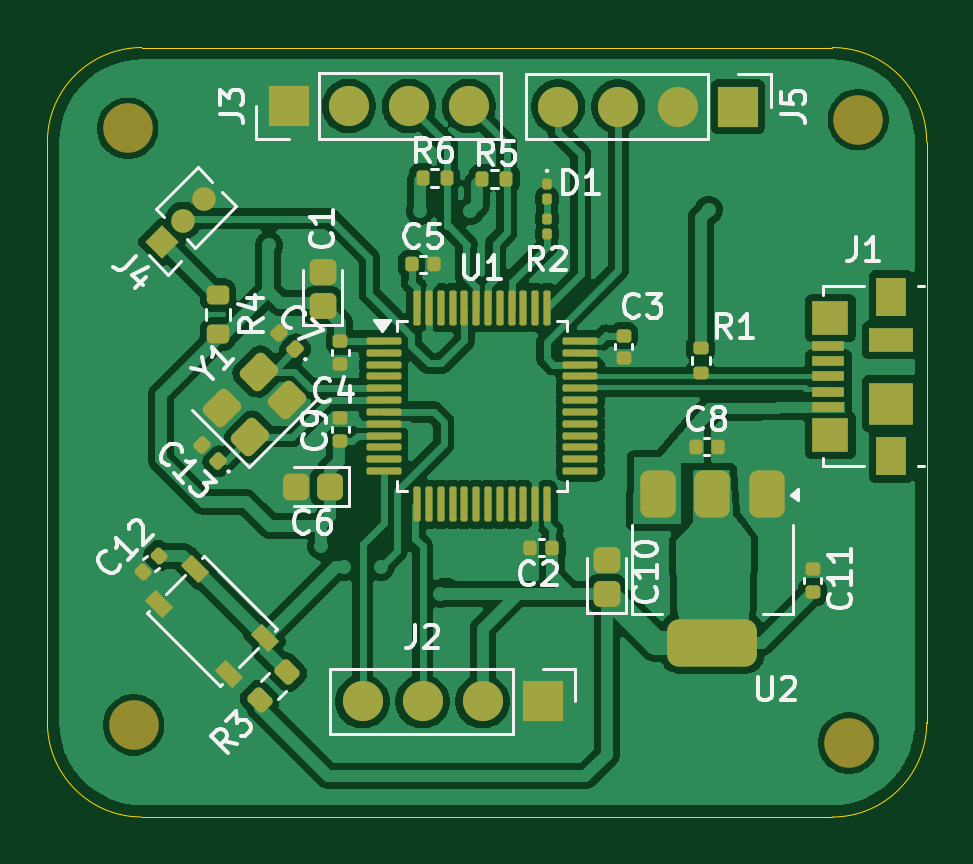
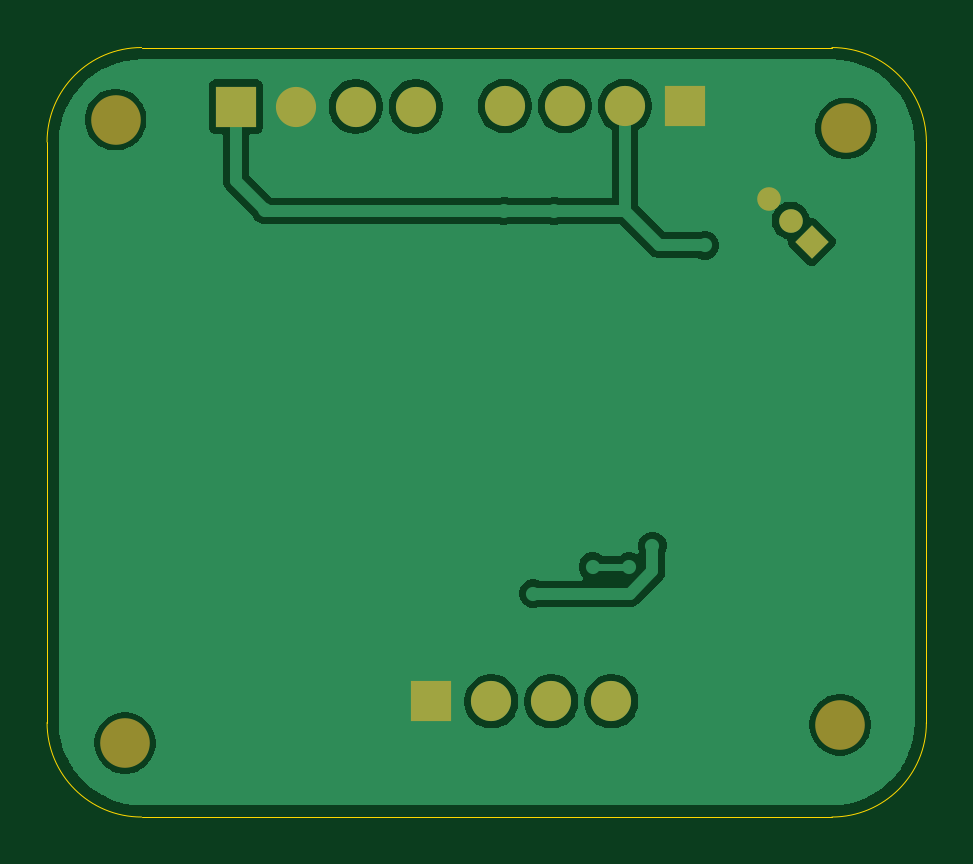
Circuit board: 11 layer files. Board 37.2 x 32.6 mm.
- bottom_copper: Kiicad_project-B_Cu.gbr (31934 bytes)
- bottom_mask: Kiicad_project-B_Mask.gbr (1537 bytes)
- paste: Kiicad_project-B_Paste.gbr (497 bytes)
- bottom_silk: Kiicad_project-B_Silkscreen.gbr (498 bytes)
- outline: Kiicad_project-Edge_Cuts.gbr (1013 bytes)
- top_copper: Kiicad_project-F_Cu.gbr (113115 bytes)
- top_mask: Kiicad_project-F_Mask.gbr (7480 bytes)
- paste: Kiicad_project-F_Paste.gbr (6693 bytes)
- top_silk: Kiicad_project-F_Silkscreen.gbr (37037 bytes)
- inner_copper: Kiicad_project-In1_Cu.gbr (31397 bytes)
- inner_copper: Kiicad_project-In2_Cu.gbr (31397 bytes)

=== bottom_copper: Kiicad_project-B_Cu.gbr (31934 bytes, source omitted) ===
=== bottom_mask: Kiicad_project-B_Mask.gbr ===
%TF.GenerationSoftware,KiCad,Pcbnew,9.0.7-9.0.7~ubuntu24.04.1*%
%TF.CreationDate,2026-02-28T14:15:44+03:00*%
%TF.ProjectId,Kiicad_project,4b696963-6164-45f7-9072-6f6a6563742e,rev?*%
%TF.SameCoordinates,Original*%
%TF.FileFunction,Soldermask,Bot*%
%TF.FilePolarity,Negative*%
%FSLAX46Y46*%
G04 Gerber Fmt 4.6, Leading zero omitted, Abs format (unit mm)*
G04 Created by KiCad (PCBNEW 9.0.7-9.0.7~ubuntu24.04.1) date 2026-02-28 14:15:44*
%MOMM*%
%LPD*%
G01*
G04 APERTURE LIST*
G04 Aperture macros list*
%AMRotRect*
0 Rectangle, with rotation*
0 The origin of the aperture is its center*
0 $1 length*
0 $2 width*
0 $3 Rotation angle, in degrees counterclockwise*
0 Add horizontal line*
21,1,$1,$2,0,0,$3*%
G04 Aperture macros list end*
%ADD10C,2.100000*%
%ADD11RotRect,1.000000X1.000000X135.000000*%
%ADD12C,1.000000*%
%ADD13R,1.700000X1.700000*%
%ADD14C,1.700000*%
G04 APERTURE END LIST*
D10*
%TO.C,H3*%
X52625000Y-63375000D03*
%TD*%
D11*
%TO.C,J4*%
X54078949Y-68171051D03*
D12*
X54976975Y-67273025D03*
X55875000Y-66375000D03*
%TD*%
D13*
%TO.C,J3*%
X59445001Y-62425000D03*
D14*
X61985001Y-62425000D03*
X64525000Y-62425000D03*
X67065001Y-62425000D03*
%TD*%
D13*
%TO.C,J2*%
X70185000Y-87625000D03*
D14*
X67645000Y-87625000D03*
X65105001Y-87625000D03*
X62565000Y-87625000D03*
%TD*%
D10*
%TO.C,H2*%
X83150000Y-89400000D03*
%TD*%
%TO.C,H1*%
X83550000Y-63000000D03*
%TD*%
D13*
%TO.C,J5*%
X78465000Y-62450000D03*
D14*
X75925000Y-62450000D03*
X73385001Y-62450000D03*
X70845000Y-62450000D03*
%TD*%
D10*
%TO.C,H4*%
X52875000Y-88625000D03*
%TD*%
M02*

=== paste: Kiicad_project-B_Paste.gbr ===
%TF.GenerationSoftware,KiCad,Pcbnew,9.0.7-9.0.7~ubuntu24.04.1*%
%TF.CreationDate,2026-02-28T14:15:44+03:00*%
%TF.ProjectId,Kiicad_project,4b696963-6164-45f7-9072-6f6a6563742e,rev?*%
%TF.SameCoordinates,Original*%
%TF.FileFunction,Paste,Bot*%
%TF.FilePolarity,Positive*%
%FSLAX46Y46*%
G04 Gerber Fmt 4.6, Leading zero omitted, Abs format (unit mm)*
G04 Created by KiCad (PCBNEW 9.0.7-9.0.7~ubuntu24.04.1) date 2026-02-28 14:15:44*
%MOMM*%
%LPD*%
G01*
G04 APERTURE LIST*
G04 APERTURE END LIST*
M02*

=== bottom_silk: Kiicad_project-B_Silkscreen.gbr ===
%TF.GenerationSoftware,KiCad,Pcbnew,9.0.7-9.0.7~ubuntu24.04.1*%
%TF.CreationDate,2026-02-28T14:15:44+03:00*%
%TF.ProjectId,Kiicad_project,4b696963-6164-45f7-9072-6f6a6563742e,rev?*%
%TF.SameCoordinates,Original*%
%TF.FileFunction,Legend,Bot*%
%TF.FilePolarity,Positive*%
%FSLAX46Y46*%
G04 Gerber Fmt 4.6, Leading zero omitted, Abs format (unit mm)*
G04 Created by KiCad (PCBNEW 9.0.7-9.0.7~ubuntu24.04.1) date 2026-02-28 14:15:44*
%MOMM*%
%LPD*%
G01*
G04 APERTURE LIST*
G04 APERTURE END LIST*
M02*

=== outline: Kiicad_project-Edge_Cuts.gbr ===
%TF.GenerationSoftware,KiCad,Pcbnew,9.0.7-9.0.7~ubuntu24.04.1*%
%TF.CreationDate,2026-02-28T14:15:44+03:00*%
%TF.ProjectId,Kiicad_project,4b696963-6164-45f7-9072-6f6a6563742e,rev?*%
%TF.SameCoordinates,Original*%
%TF.FileFunction,Profile,NP*%
%FSLAX46Y46*%
G04 Gerber Fmt 4.6, Leading zero omitted, Abs format (unit mm)*
G04 Created by KiCad (PCBNEW 9.0.7-9.0.7~ubuntu24.04.1) date 2026-02-28 14:15:44*
%MOMM*%
%LPD*%
G01*
G04 APERTURE LIST*
%TA.AperFunction,Profile*%
%ADD10C,0.050000*%
%TD*%
G04 APERTURE END LIST*
D10*
X49225000Y-88525000D02*
X49225000Y-63950000D01*
X49225000Y-63950000D02*
G75*
G02*
X53225000Y-59950000I4000000J0D01*
G01*
X82450000Y-59950000D02*
G75*
G02*
X86450000Y-63950000I0J-4000000D01*
G01*
X86450000Y-63950000D02*
X86450000Y-88525000D01*
X86450000Y-88525000D02*
G75*
G02*
X82450000Y-92525000I-4000000J0D01*
G01*
X53225000Y-92525000D02*
G75*
G02*
X49225000Y-88525000I0J4000000D01*
G01*
X53225000Y-59950000D02*
X82450000Y-59950000D01*
X82450000Y-92525000D02*
X53225000Y-92525000D01*
M02*

=== top_copper: Kiicad_project-F_Cu.gbr (113115 bytes, source omitted) ===
=== top_mask: Kiicad_project-F_Mask.gbr (7480 bytes, source omitted) ===
=== paste: Kiicad_project-F_Paste.gbr (6693 bytes, source omitted) ===
=== top_silk: Kiicad_project-F_Silkscreen.gbr (37037 bytes, source omitted) ===
=== inner_copper: Kiicad_project-In1_Cu.gbr (31397 bytes, source omitted) ===
=== inner_copper: Kiicad_project-In2_Cu.gbr (31397 bytes, source omitted) ===
